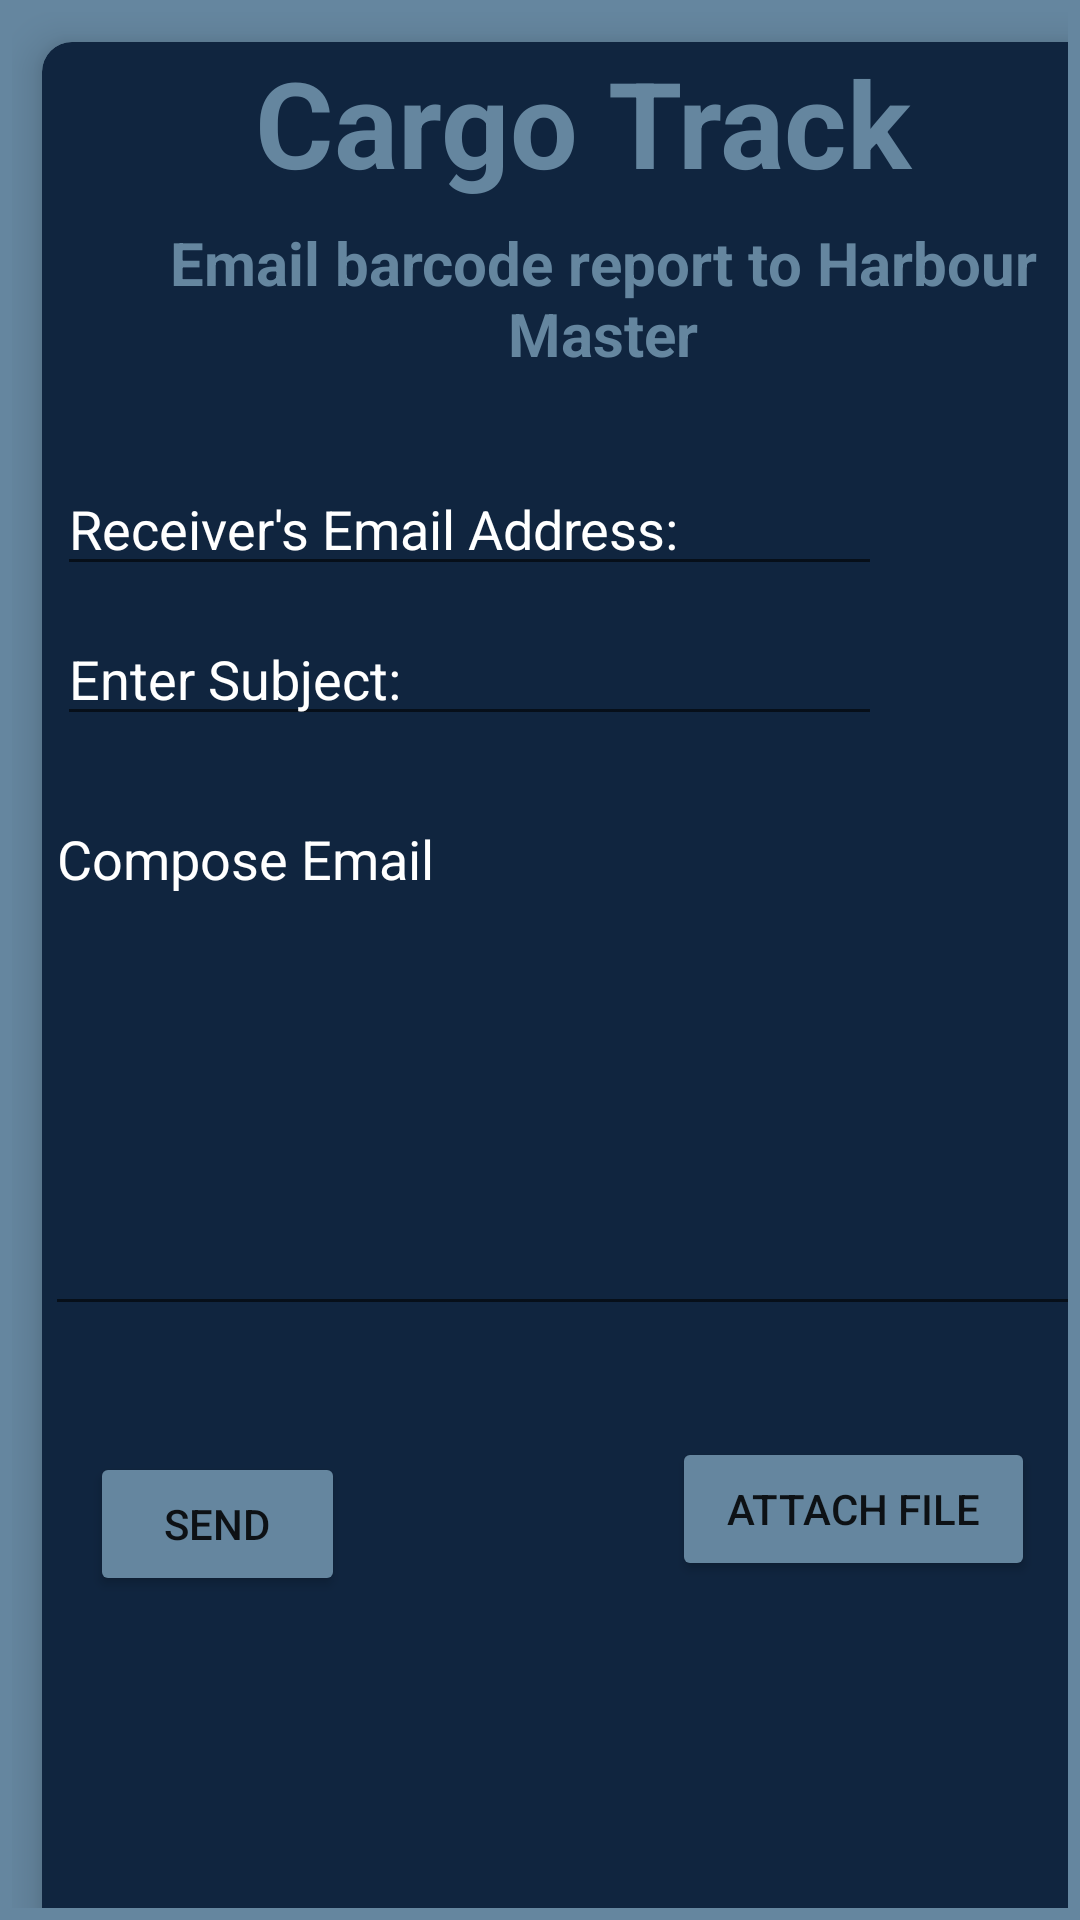

Here is an Android app screen rendered from its layout file. Give the layout XML and the strings, colors and styles it references.
<!-- AndroidManifest.xml: application theme Theme.CargoTrack -->
<!-- res/layout/activity_email.xml -->
<?xml version="1.0" encoding="utf-8"?>
<LinearLayout xmlns:android="http://schemas.android.com/apk/res/android"
    xmlns:app="http://schemas.android.com/apk/res-auto"
    xmlns:tools="http://schemas.android.com/tools"
    android:layout_width="match_parent"
    android:layout_height="match_parent"
    android:orientation="vertical"
    android:padding="4dp"
    android:background="@color/lightBlue"
    tools:context="com.CargoTrack.cargotrack.EmailActivity">

    <androidx.cardview.widget.CardView
        android:layout_width="360dp"
        android:layout_height="693dp"
        android:layout_margin="10dp"
        android:backgroundTint="@color/darkBlue"
        app:cardCornerRadius="10dp"
        app:cardElevation="8dp"
        app:cardMaxElevation="5dp">

        <EditText
            android:id="@+id/etTo"
            android:layout_width="275dp"
            android:layout_height="wrap_content"
            android:layout_marginStart="5dp"
            android:layout_marginTop="140dp"
            android:layout_marginEnd="5dp"
            android:layout_marginBottom="5dp"
            android:hint="Receiver's Email Address:"
            android:inputType="textEmailAddress"
            android:singleLine="true"
            android:textColorHint="#FFFFFF"
            app:layout_constraintBaseline_toBaselineOf="@+id/btAttachment"
            app:layout_constraintStart_toStartOf="parent" />

        <EditText
            android:id="@+id/etSubject"
            android:layout_width="275dp"
            android:layout_height="wrap_content"
            android:layout_marginStart="5dp"
            android:layout_marginTop="190dp"
            android:layout_marginEnd="5dp"
            android:layout_marginBottom="5dp"
            android:hint="Enter Subject:"
            android:singleLine="true"
            android:textColorHint="#FFFFFF"
            app:layout_constraintBaseline_toBaselineOf="@+id/etTo"
            app:layout_constraintEnd_toEndOf="parent"
            app:layout_constraintStart_toStartOf="parent" />

        <TextView
            android:id="@+id/Headin1"
            android:layout_width="match_parent"
            android:layout_height="wrap_content"
            android:layout_marginBottom="20dp"
            android:text="Cargo Track"
            android:textAlignment="center"
            android:textColor="@color/lightBlue"
            android:textSize="40sp"
            android:textStyle="bold"
            app:layout_constraintBottom_toTopOf="@id/idTVHead"
            tools:layout_editor_absoluteX="0dp" />

        <TextView
            android:id="@+id/heading2"
            android:layout_width="324dp"
            android:layout_height="61dp"
            android:layout_marginLeft="25dp"
            android:layout_marginTop="60dp"
            android:text="Email barcode report to Harbour Master"
            android:textAlignment="center"
            android:textColor="@color/lightBlue"
            android:textSize="20sp"
            android:textStyle="bold"
            app:layout_constraintBottom_toTopOf="@id/idTVHead"
            tools:layout_editor_absoluteX="0dp" />

        <EditText
            android:id="@+id/etMessage"
            android:layout_width="390dp"
            android:layout_height="178dp"
            android:layout_marginStart="1dp"
            android:layout_marginTop="250dp"
            android:layout_marginEnd="1dp"
            android:layout_marginBottom="1dp"
            android:gravity="top|start"
            android:hint="Compose Email"
            android:inputType="textMultiLine"
            android:textColorHint="#FFFFFF"
            app:layout_constraintBaseline_toBaselineOf="@+id/etTo"
            app:layout_constraintEnd_toEndOf="parent"
            app:layout_constraintHorizontal_bias="0.0"
            app:layout_constraintStart_toStartOf="parent" />


        <RelativeLayout
            android:layout_width="match_parent"
            android:layout_height="wrap_content"
            android:layout_marginTop="450dp">

            <Button
                android:id="@+id/btSend"
                android:layout_width="85dp"
                android:layout_height="wrap_content"
                android:layout_marginStart="16dp"
                android:layout_marginTop="20dp"
                android:layout_marginEnd="10dp"
                android:layout_marginBottom="30dp"
                android:backgroundTint="@color/lightBlue"
                android:text="Send"
                app:layout_constraintTop_toTopOf="parent" />

            <Button
                android:id="@+id/btAttachment"
                android:layout_width="121dp"
                android:layout_height="wrap_content"
                android:layout_alignParentEnd="true"
                android:layout_marginStart="160dp"
                android:layout_marginTop="15dp"
                android:layout_marginEnd="29dp"
                android:backgroundTint="@color/lightBlue"
                android:text="attach file"
                app:layout_constraintTop_toTopOf="@+id/btSend" />


        </RelativeLayout>

        <TextView
            android:id="@+id/tvAttachment"
            android:layout_width="136dp"
            android:layout_height="36dp"
            android:layout_marginTop="530dp"
            android:layout_marginLeft="17dp"
            android:drawableStart="@drawable/baseline_attach_file_24"
            android:textColor="@color/white"
            android:visibility="invisible"
            app:layout_constraintBottom_toTopOf="@+id/etTo"
            app:layout_constraintEnd_toStartOf="@+id/etTo"
            app:layout_constraintStart_toStartOf="@+id/etTo"
            app:layout_constraintTop_toTopOf="@+id/etTo" />
    </androidx.cardview.widget.CardView>
</LinearLayout>
<!-- resources referenced by this layout -->
<resources>
  <color name="darkBlue">#10253F</color>
  <color name="lightBlue">#65869F</color>
  <color name="white">#FFFFFFFF</color>
  <!-- drawable baseline_attach_file_24 (drawable) -->
  <vector android:height="24dp" android:tint="#EAE1E1"
      android:viewportHeight="24" android:viewportWidth="24"
      android:width="24dp" xmlns:android="http://schemas.android.com/apk/res/android">
      <path android:fillColor="@android:color/white" android:pathData="M16.5,6v11.5c0,2.21 -1.79,4 -4,4s-4,-1.79 -4,-4V5c0,-1.38 1.12,-2.5 2.5,-2.5s2.5,1.12 2.5,2.5v10.5c0,0.55 -0.45,1 -1,1s-1,-0.45 -1,-1V6H10v9.5c0,1.38 1.12,2.5 2.5,2.5s2.5,-1.12 2.5,-2.5V5c0,-2.21 -1.79,-4 -4,-4S7,2.79 7,5v12.5c0,3.04 2.46,5.5 5.5,5.5s5.5,-2.46 5.5,-5.5V6h-1.5z"/>
  </vector>
  <style name="Theme.CargoTrack" parent="Theme.MaterialComponents.DayNight.DarkActionBar">
          
          <item name="colorPrimary">@color/purple_500</item>
          <item name="colorPrimaryVariant">@color/purple_500</item>
          <item name="colorOnPrimary">@color/white</item>
          
          <item name="colorSecondary">@color/teal_200</item>
          <item name="colorSecondaryVariant">@color/teal_700</item>
          <item name="colorOnSecondary">@color/black</item>
          
          <item name="android:statusBarColor">?attr/colorPrimaryVariant</item>
          
      </style>
  <color name="purple_500">#FF6200EE</color>
  <color name="teal_200">#FF03DAC5</color>
  <color name="teal_700">#FF018786</color>
  <color name="black">#FF000000</color>
</resources>
